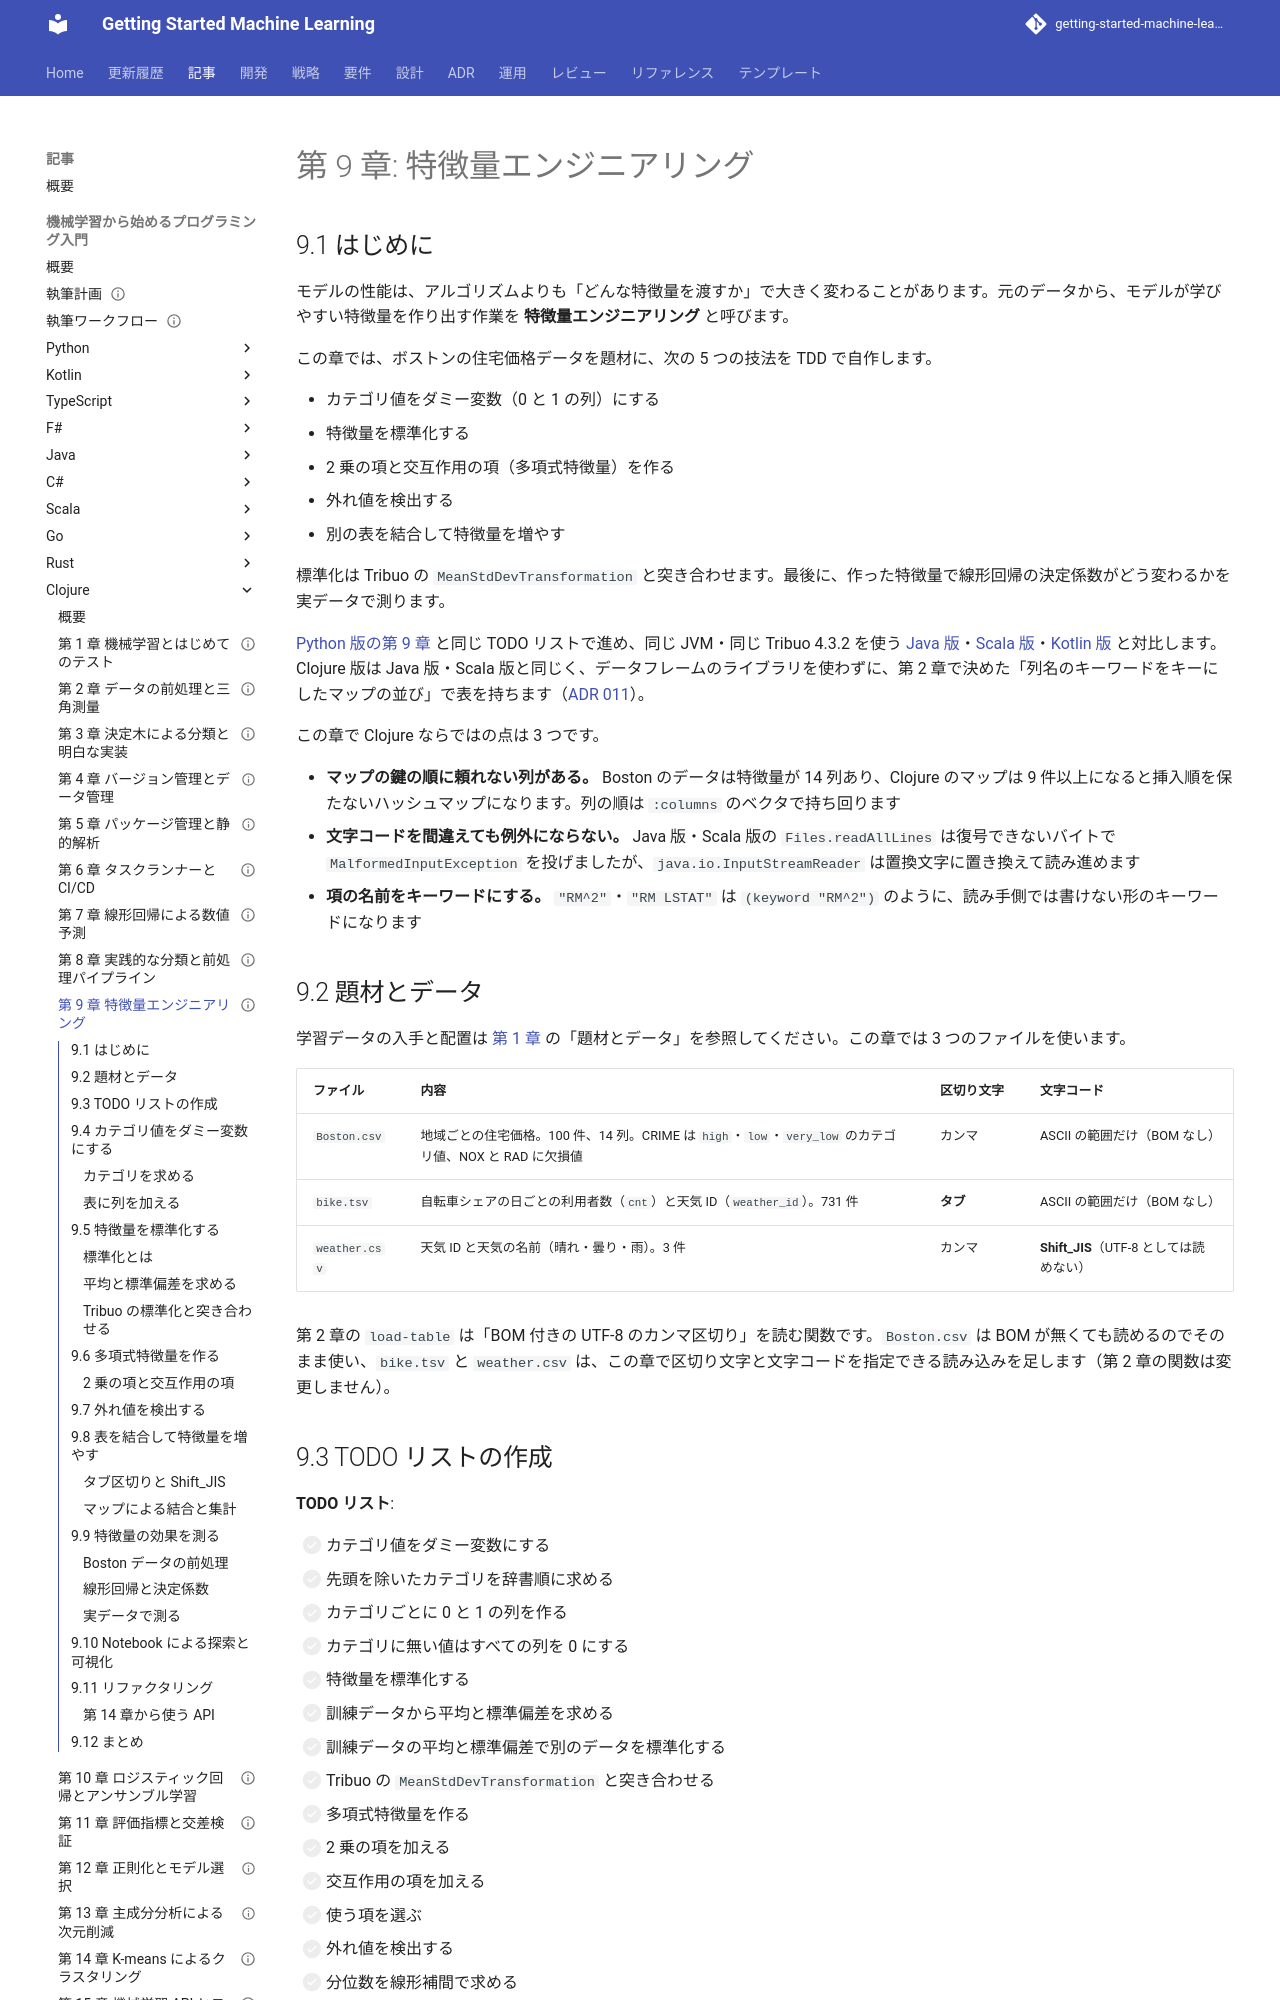

repository: k2works/getting-started-machine-learning · page: article/getting-start-ml/clojure/09-feature-engineering/index.html · generator: mkdocs

---
type: Article
title: "第 9 章: 特徴量エンジニアリング"
description: "ダミー変数・標準化・多項式特徴量・外れ値検出・Shift_JIS の表の結合を Clojure の TDD で自作し、特徴量の組み合わせごとの決定係数を測って、Tribuo の標準化との違い（不偏標準偏差）と、文字コードを間違えても例外にならない読み込みを確かめる。"
tags: [article,getting-start-ml,clojure]
status: draft
generated: { by: claude-code/claude-opus-5, at: 2026-09-23T01:20:00Z }
---

# 第 9 章: 特徴量エンジニアリング

## 9.1 はじめに

モデルの性能は、アルゴリズムよりも「どんな特徴量を渡すか」で大きく変わることがあります。元のデータから、モデルが学びやすい特徴量を作り出す作業を **特徴量エンジニアリング** と呼びます。

この章では、ボストンの住宅価格データを題材に、次の 5 つの技法を TDD で自作します。

- カテゴリ値をダミー変数（0 と 1 の列）にする
- 特徴量を標準化する
- 2 乗の項と交互作用の項（多項式特徴量）を作る
- 外れ値を検出する
- 別の表を結合して特徴量を増やす

標準化は Tribuo の `MeanStdDevTransformation` と突き合わせます。最後に、作った特徴量で線形回帰の決定係数がどう変わるかを実データで測ります。

[Python 版の第 9 章](../python/09-feature-engineering.md) と同じ TODO リストで進め、同じ JVM・同じ Tribuo 4.3.2 を使う [Java 版](../java/09-feature-engineering.md)・[Scala 版](../scala/09-feature-engineering.md)・[Kotlin 版](../kotlin/09-feature-engineering.md) と対比します。Clojure 版は Java 版・Scala 版と同じく、データフレームのライブラリを使わずに、第 2 章で決めた「列名のキーワードをキーにしたマップの並び」で表を持ちます（[ADR 011](../../../adr/011-clojure-ml-libraries.md)）。

この章で Clojure ならではの点は 3 つです。

- **マップの鍵の順に頼れない列がある。** Boston のデータは特徴量が 14 列あり、Clojure のマップは 9 件以上になると挿入順を保たないハッシュマップになります。列の順は `:columns` のベクタで持ち回ります
- **文字コードを間違えても例外にならない。** Java 版・Scala 版の `Files.readAllLines` は復号できないバイトで `MalformedInputException` を投げましたが、`java.io.InputStreamReader` は置換文字に置き換えて読み進めます
- **項の名前をキーワードにする。** `"RM^2"`・`"RM LSTAT"` は `(keyword "RM^2")` のように、読み手側では書けない形のキーワードになります

## 9.2 題材とデータ

学習データの入手と配置は [第 1 章](01-machine-learning-and-first-test.md) の「題材とデータ」を参照してください。この章では 3 つのファイルを使います。

| ファイル | 内容 | 区切り文字 | 文字コード |
|---------|------|----------|-----------|
| `Boston.csv` | 地域ごとの住宅価格。100 件、14 列。CRIME は `high`・`low`・`very_low` のカテゴリ値、NOX と RAD に欠損値 | カンマ | ASCII の範囲だけ（BOM なし） |
| `bike.tsv` | 自転車シェアの日ごとの利用者数（`cnt`）と天気 ID（`weather_id`）。731 件 | **タブ** | ASCII の範囲だけ（BOM なし） |
| `weather.csv` | 天気 ID と天気の名前（晴れ・曇り・雨）。3 件 | カンマ | **Shift_JIS**（UTF-8 としては読めない） |

第 2 章の `load-table` は「BOM 付きの UTF-8 のカンマ区切り」を読む関数です。`Boston.csv` は BOM が無くても読めるのでそのまま使い、`bike.tsv` と `weather.csv` は、この章で区切り文字と文字コードを指定できる読み込みを足します（第 2 章の関数は変更しません）。

## 9.3 TODO リストの作成

**TODO リスト**:

- [ ] カテゴリ値をダミー変数にする
  - [ ] 先頭を除いたカテゴリを辞書順に求める
  - [ ] カテゴリごとに 0 と 1 の列を作る
  - [ ] カテゴリに無い値はすべての列を 0 にする
- [ ] 特徴量を標準化する
  - [ ] 訓練データから平均と標準偏差を求める
  - [ ] 訓練データの平均と標準偏差で別のデータを標準化する
  - [ ] Tribuo の `MeanStdDevTransformation` と突き合わせる
- [ ] 多項式特徴量を作る
  - [ ] 2 乗の項を加える
  - [ ] 交互作用の項を加える
  - [ ] 使う項を選ぶ
- [ ] 外れ値を検出する
  - [ ] 分位数を線形補間で求める
  - [ ] 四分位範囲（IQR）で外れ値を判定する
  - [ ] 訓練データから外れ値の行を取り除く
- [ ] 表を結合して特徴量を増やす
  - [ ] 区切り文字と文字コードを指定して読み込む
  - [ ] 天気 ID で 2 つの表を結合する
  - [ ] 天気ごとの平均利用者数を求める
- [ ] 特徴量の組み合わせごとに決定係数を比べる

Java 版・Scala 版は技法ごとにファイルを分けましたが、Clojure 版は 1 つの名前空間 `getting-started-ml.chapter09` にまとめ、コメントで節に区切ります。関数が名前空間の中で名前で区別されるので、`Dummies.encode` と `PolynomialFeatures.expand` のようにクラス名で修飾する必要がありません。

| 節 | 関数 |
|----|------|
| カテゴリ値をダミー変数にする | `categories`・`encode` |
| 標準化 | `standardizer`・`standardize`・`standardize-all`・`tribuo-standardize` |
| 多項式特徴量 | `pairs-with-replacement`・`term-name`・`expanded-columns`・`expand`・`select-columns` |
| 外れ値 | `quantile`・`iqr-outliers`・`remove-target-outliers` |
| 表の読み込みと結合 | `load-delimited`・`join-weather`・`mean-count-by-weather` |
| 線形回帰 | `linear-fit`・`linear-predict`・`r-squared` |
| ボストンの住宅価格 | `prepare-boston`・`score-feature-set`・`run` |

## 9.4 カテゴリ値をダミー変数にする
